Run: headless pygame with SDL's dummy video driver; simulated clock (each Clock.tick advances the game by its frame time, no real sleeping); random seed 0; keys injected as events and as key.get_pressed() state; mouse plan: one left click at the window centre at the start of phase 2, then a move to the lower-right quarter at the start of phase 3.
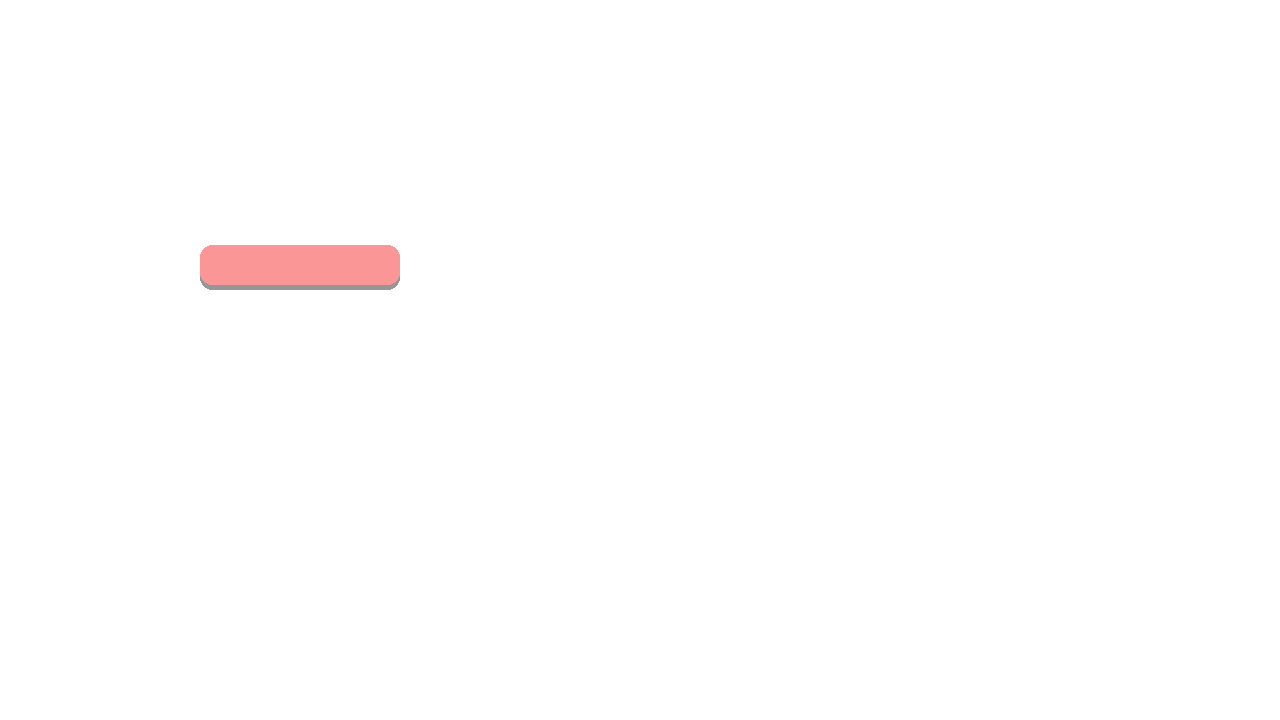
Frame 1 of 4 · flips 1–60 · no input
Frame 2 of 4 · flips 61–180 · clicked the window centre · tapped SPACE, RETURN · held RIGHT (→), D · screen unchanged from frame 1, image omitted
Frame 3 of 4 · flips 181–300 · moved the mouse to the lower-right quarter · held DOWN (↓), S · screen unchanged from frame 2, image omitted
Frame 4 of 4 · flips 301–420 · held LEFT (←), A, UP (↑), W · screen unchanged from frame 3, image omitted

The pygame program that drew these frames:

import pygame,sys
# '''
class Button:
	def __init__(self,text,width,height,pos,elevation):
		#Core attributes 
		self.pressed = False
		self.elevation = elevation
		self.dynamic_elecation = elevation
		self.original_y_pos = pos[1]

		# top rectangle 
		self.top_rect = pygame.Rect(pos,(width,height))
		self.top_color = (250,150,150)

		# bottom rectangle 
		self.bottom_rect = pygame.Rect(pos,(width,height))
		self.bottom_color = (150,150,150)
		#text
		# self.text_surf = gui_font.render(text,True,(255,255,255))
		# self.text_rect = self.text_surf.get_rect(center = self.top_rect.center)

	def draw(self):

		# elevation logic 
		self.top_rect.y = self.original_y_pos - self.dynamic_elecation
		# self.text_rect.center = self.top_rect.center 

		self.bottom_rect.midtop = self.top_rect.midtop
		self.bottom_rect.height = self.top_rect.height + self.dynamic_elecation

		pygame.draw.rect(screen,self.bottom_color, self.bottom_rect,border_radius = 12)
		pygame.draw.rect(screen,self.top_color, self.top_rect,border_radius = 12)
		# screen.blit(self.text_surf, self.text_rect)
		self.check_click()

	def check_click(self):
		mouse_pos = pygame.mouse.get_pos()
		if self.top_rect.collidepoint(mouse_pos):
			self.top_color = (250,150,150)
			if pygame.mouse.get_pressed()[0]:
				self.dynamic_elecation = 0
				self.pressed = True
			else:
				self.dynamic_elecation = self.elevation
				if self.pressed == True:
					print('click')
					self.pressed = False
		else:
			self.dynamic_elecation = self.elevation
			self.top_color = (250,150,150)
# '''
WIDTH, HEIGHT = 1280,720
BG = (255,255,255)
BLACK=(0,0,0)
clock = pygame.time.Clock()

FPS=60
screen = pygame.display.set_mode((WIDTH,HEIGHT))
# gui_font = pygame.font.SysFont('rockwell',30)

button1 = Button('Click me',200,40,(200,250),5)
# BACK=

# def draw():
    # GAME.blit(BACK,(0,0))

    # pygame.display.update()


def main():
    running = True
    screen.fill(BG)
    screen.fill((255,255,255))
    while running:
        clock.tick(60)
        for event in pygame.event.get():
            if event.type == pygame.QUIT:
                running=False
        # draw()
        
        button1.draw()
        pygame.display.update()
    pygame.quit()

main()
